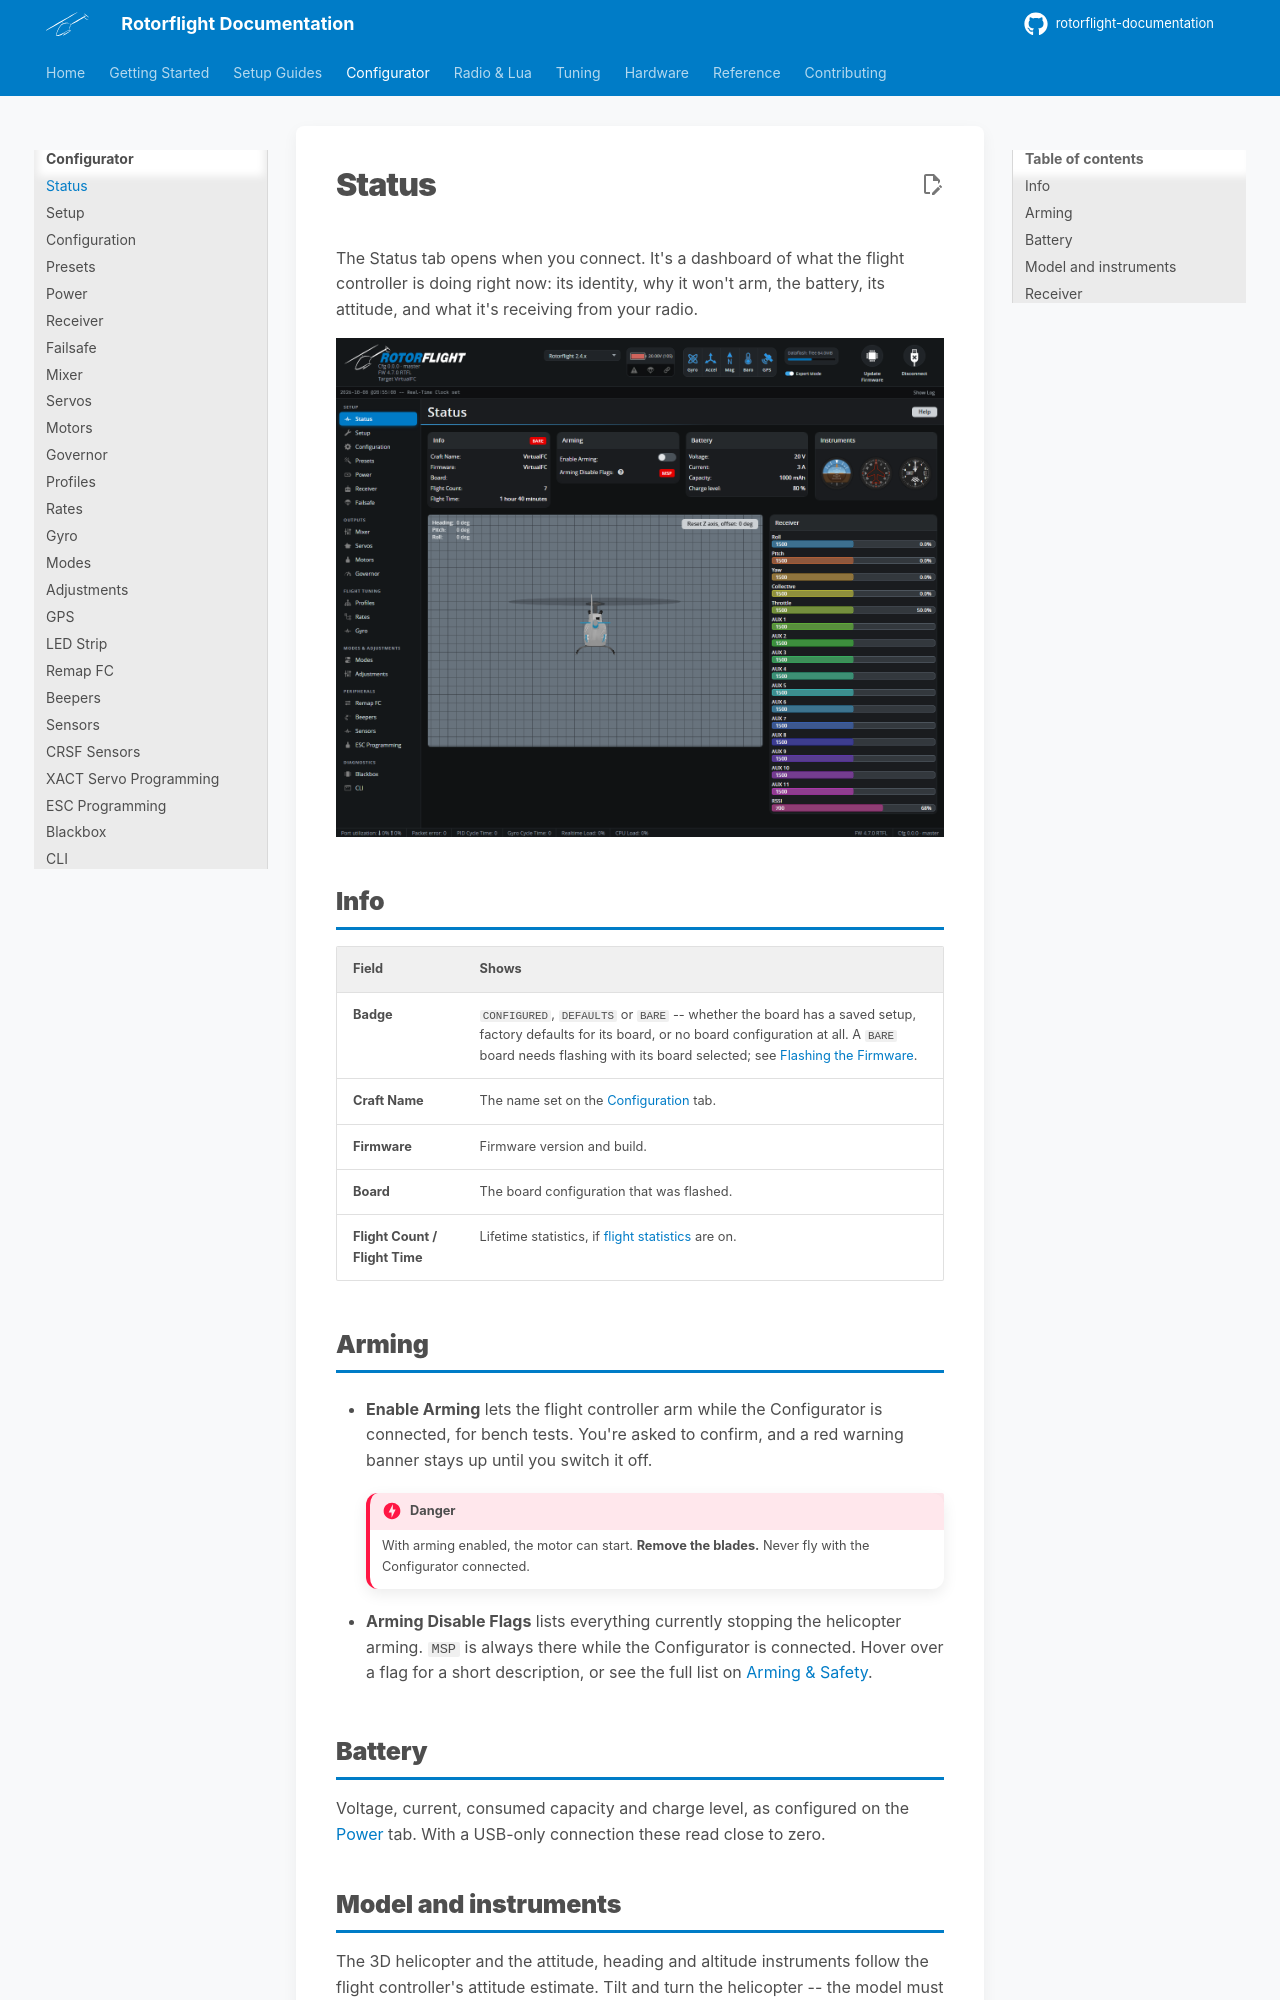

repository: rotorflight/rotorflight-documentation · page: configurator/tabs/status/index.html · generator: mkdocs

# Status

The Status tab opens when you connect. It's a dashboard of what the flight
controller is doing right now: its identity, why it won't arm, the battery,
its attitude, and what it's receiving from your radio.

![Status tab](../../assets/images/configurator/status.png)

## Info

| Field | Shows |
| --- | --- |
| **Badge** | `CONFIGURED`, `DEFAULTS` or `BARE` -- whether the board has a saved setup, factory defaults for its board, or no board configuration at all. A `BARE` board needs flashing with its board selected; see [Flashing the Firmware](../../getting-started/flashing-the-firmware.md). |
| **Craft Name** | The name set on the [Configuration](configuration.md) tab. |
| **Firmware** | Firmware version and build. |
| **Board** | The board configuration that was flashed. |
| **Flight Count / Flight Time** | Lifetime statistics, if [flight statistics](configuration.md#flight-statistics) are on. |

## Arming

- **Enable Arming** lets the flight controller arm while the Configurator is
  connected, for bench tests. You're asked to confirm, and a red warning
  banner stays up until you switch it off.

    !!! danger
        With arming enabled, the motor can start. **Remove the blades.**
        Never fly with the Configurator connected.

- **Arming Disable Flags** lists everything currently stopping the
  helicopter arming. `MSP` is always there while the Configurator is
  connected. Hover over a flag for a short description, or see the full
  list on [Arming & Safety](../../getting-started/arming.md#arming-disable-flags).

## Battery

Voltage, current, consumed capacity and charge level, as configured on the
[Power](power.md) tab. With a USB-only connection these read close to zero.
